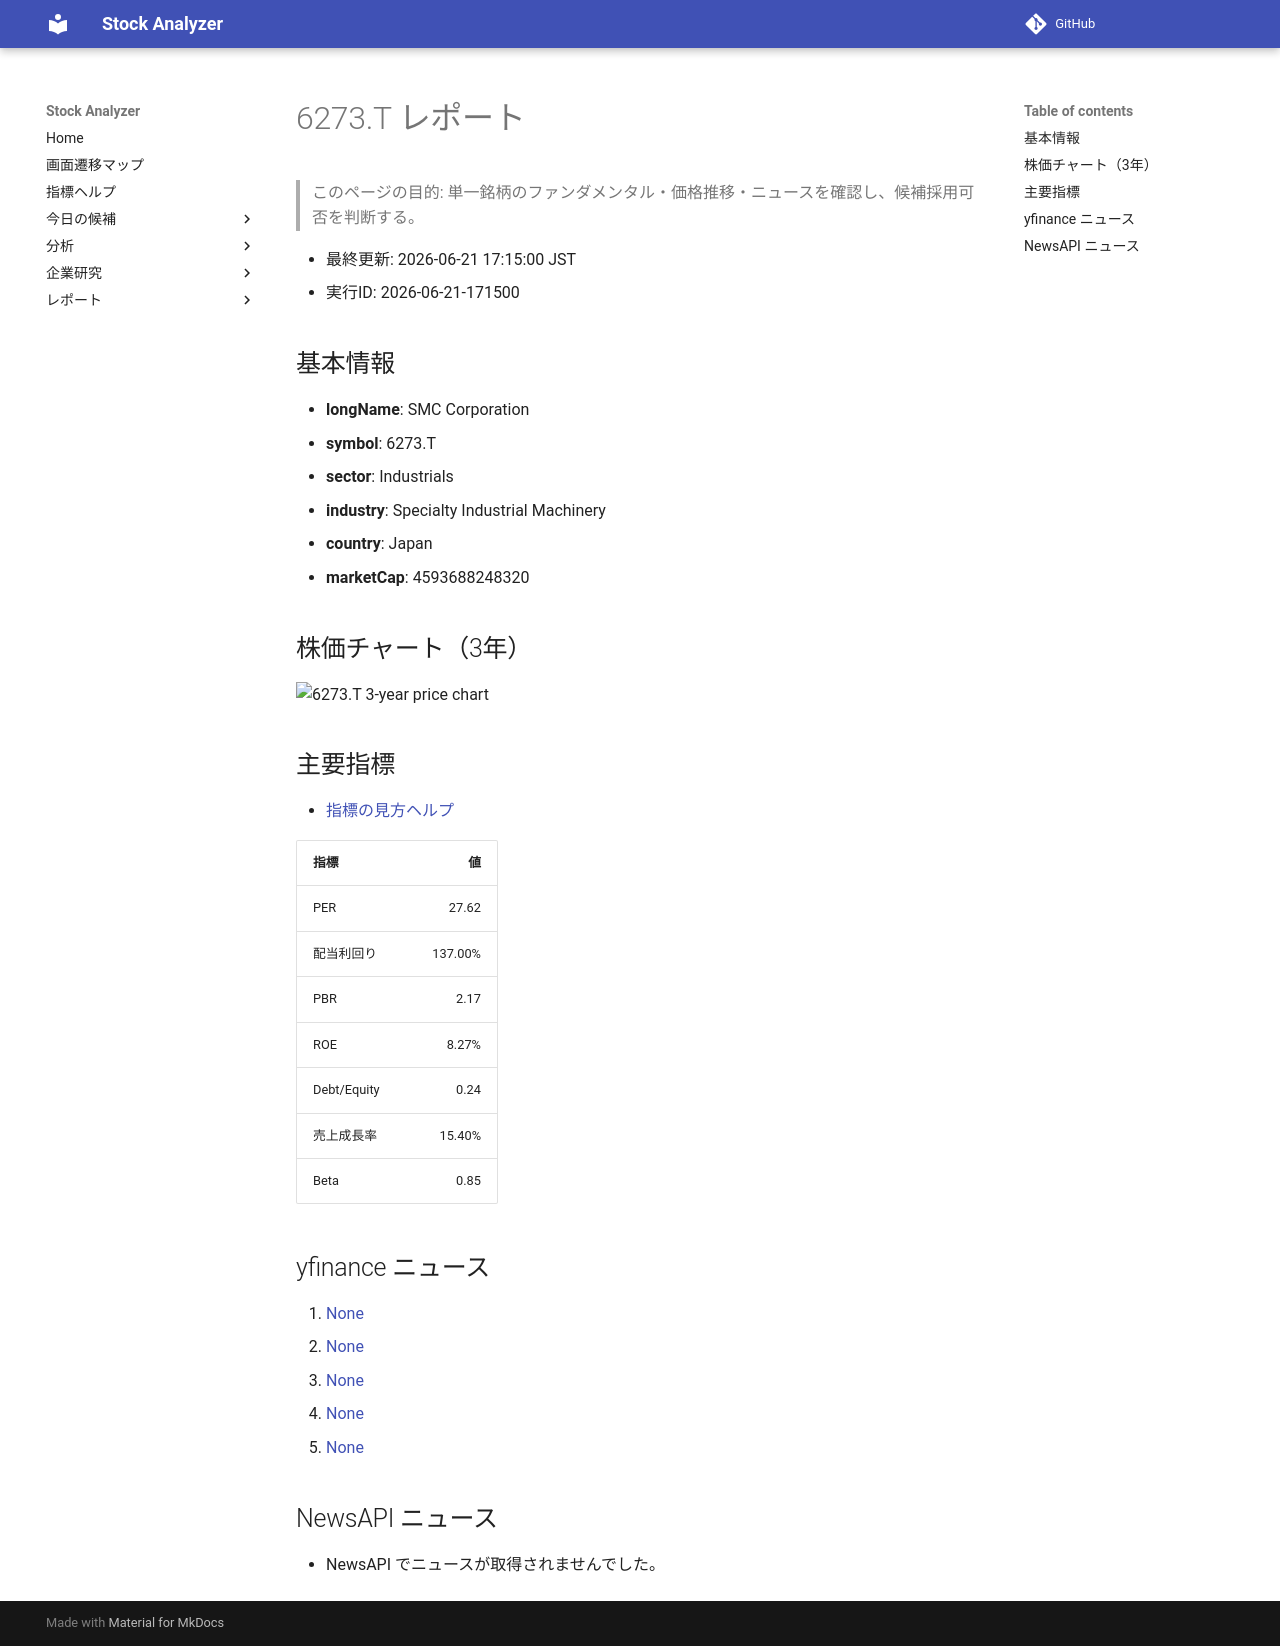

repository: Yumi-note/Making-APP · page: stocks/2026-06-21/171500/6273_T/index.html · generator: mkdocs

# 6273.T レポート

> このページの目的: 単一銘柄のファンダメンタル・価格推移・ニュースを確認し、候補採用可否を判断する。

- 最終更新: 2026-06-21 17:15:00 JST
- 実行ID: 2026-06-21-171500

## 基本情報

- **longName**: SMC Corporation
- **symbol**: 6273.T
- **sector**: Industrials
- **industry**: Specialty Industrial Machinery
- **country**: Japan
- **marketCap**: 4593688248320

## 株価チャート（3年）

![6273.T 3-year price chart](6273_T_3y.png)

## 主要指標

- [指標の見方ヘルプ](../../../../indicators.md)

| 指標 | 値 |
|---|---:|
| PER | 27.62 |
| 配当利回り | 137.00% |
| PBR | 2.17 |
| ROE | 8.27% |
| Debt/Equity | 0.24 |
| 売上成長率 | 15.40% |
| Beta | 0.85 |

## yfinance ニュース

1. [None](None)
2. [None](None)
3. [None](None)
4. [None](None)
5. [None](None)

## NewsAPI ニュース

- NewsAPI でニュースが取得されませんでした。
